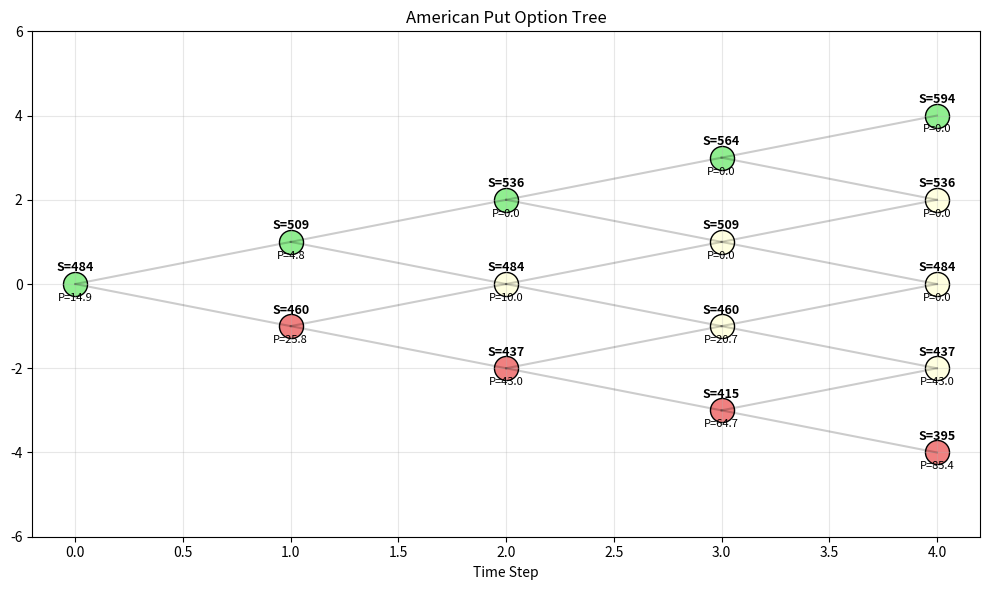

Recreate this plot in Python.
import math
import matplotlib.pyplot as plt

S0, K, r, q, sg, T, n = 484, 480, 0.10, 0.03, 0.25, 2/12, 4
dt = T/n 
u, d = math.exp(sg*(dt)**0.5), math.exp(-sg*(dt)**0.5)
p, disc = (math.exp((r-q)*dt)-d)/(u-d), math.exp(-r*dt)

print(f"u={u:.3f}, d={d:.3f}, p={p:.3f}")

# Tree: S = Stock price, P = Put option price
S = {(i,j): S0*u**(i-j)*d**j for i in range(n+1) for j in range(i+1)}
P = {(n,j): max(0, K-S[n,j]) for j in range(n+1)}

# Backward induction
for i in range(n-1, -1, -1):
    for j in range(i+1):
        cont = disc * (p*P[i+1,j] + (1-p)*P[i+1,j+1])
        exercise = max(0, K-S[i,j])
        P[i,j] = max(cont, exercise)

print(f"American Put: ${P[0,0]:.3f}")

# Plotting
plt.figure(figsize=(10,6))
for i in range(n+1):
    for j in range(i+1):
        x, y = i, i-2*j
        if i<n: 
            plt.plot([x,x+1], [y,y+1], 'k-', alpha=0.2)
            plt.plot([x,x+1], [y,y-1], 'k-', alpha=0.2)
        
        color = 'lightgreen' if j==0 else 'lightcoral' if j==i else 'lightyellow'
        plt.scatter(x, y, s=300, c=color, edgecolors='black')
        
        # Stock price: above
        plt.text(x, y+0.3, f'S={S[i,j]:.0f}', ha='center', fontweight='bold', fontsize=9)
        # Put value: below  
        plt.text(x, y-0.4, f'P={P[i,j]:.1f}', ha='center', fontsize=8)

plt.title('American Put Option Tree')
plt.xlabel('Time Step')
plt.grid(alpha=0.3)
plt.ylim(-(n+2), n+2)  # Extended y-limits for external text
plt.tight_layout()
plt.show()
